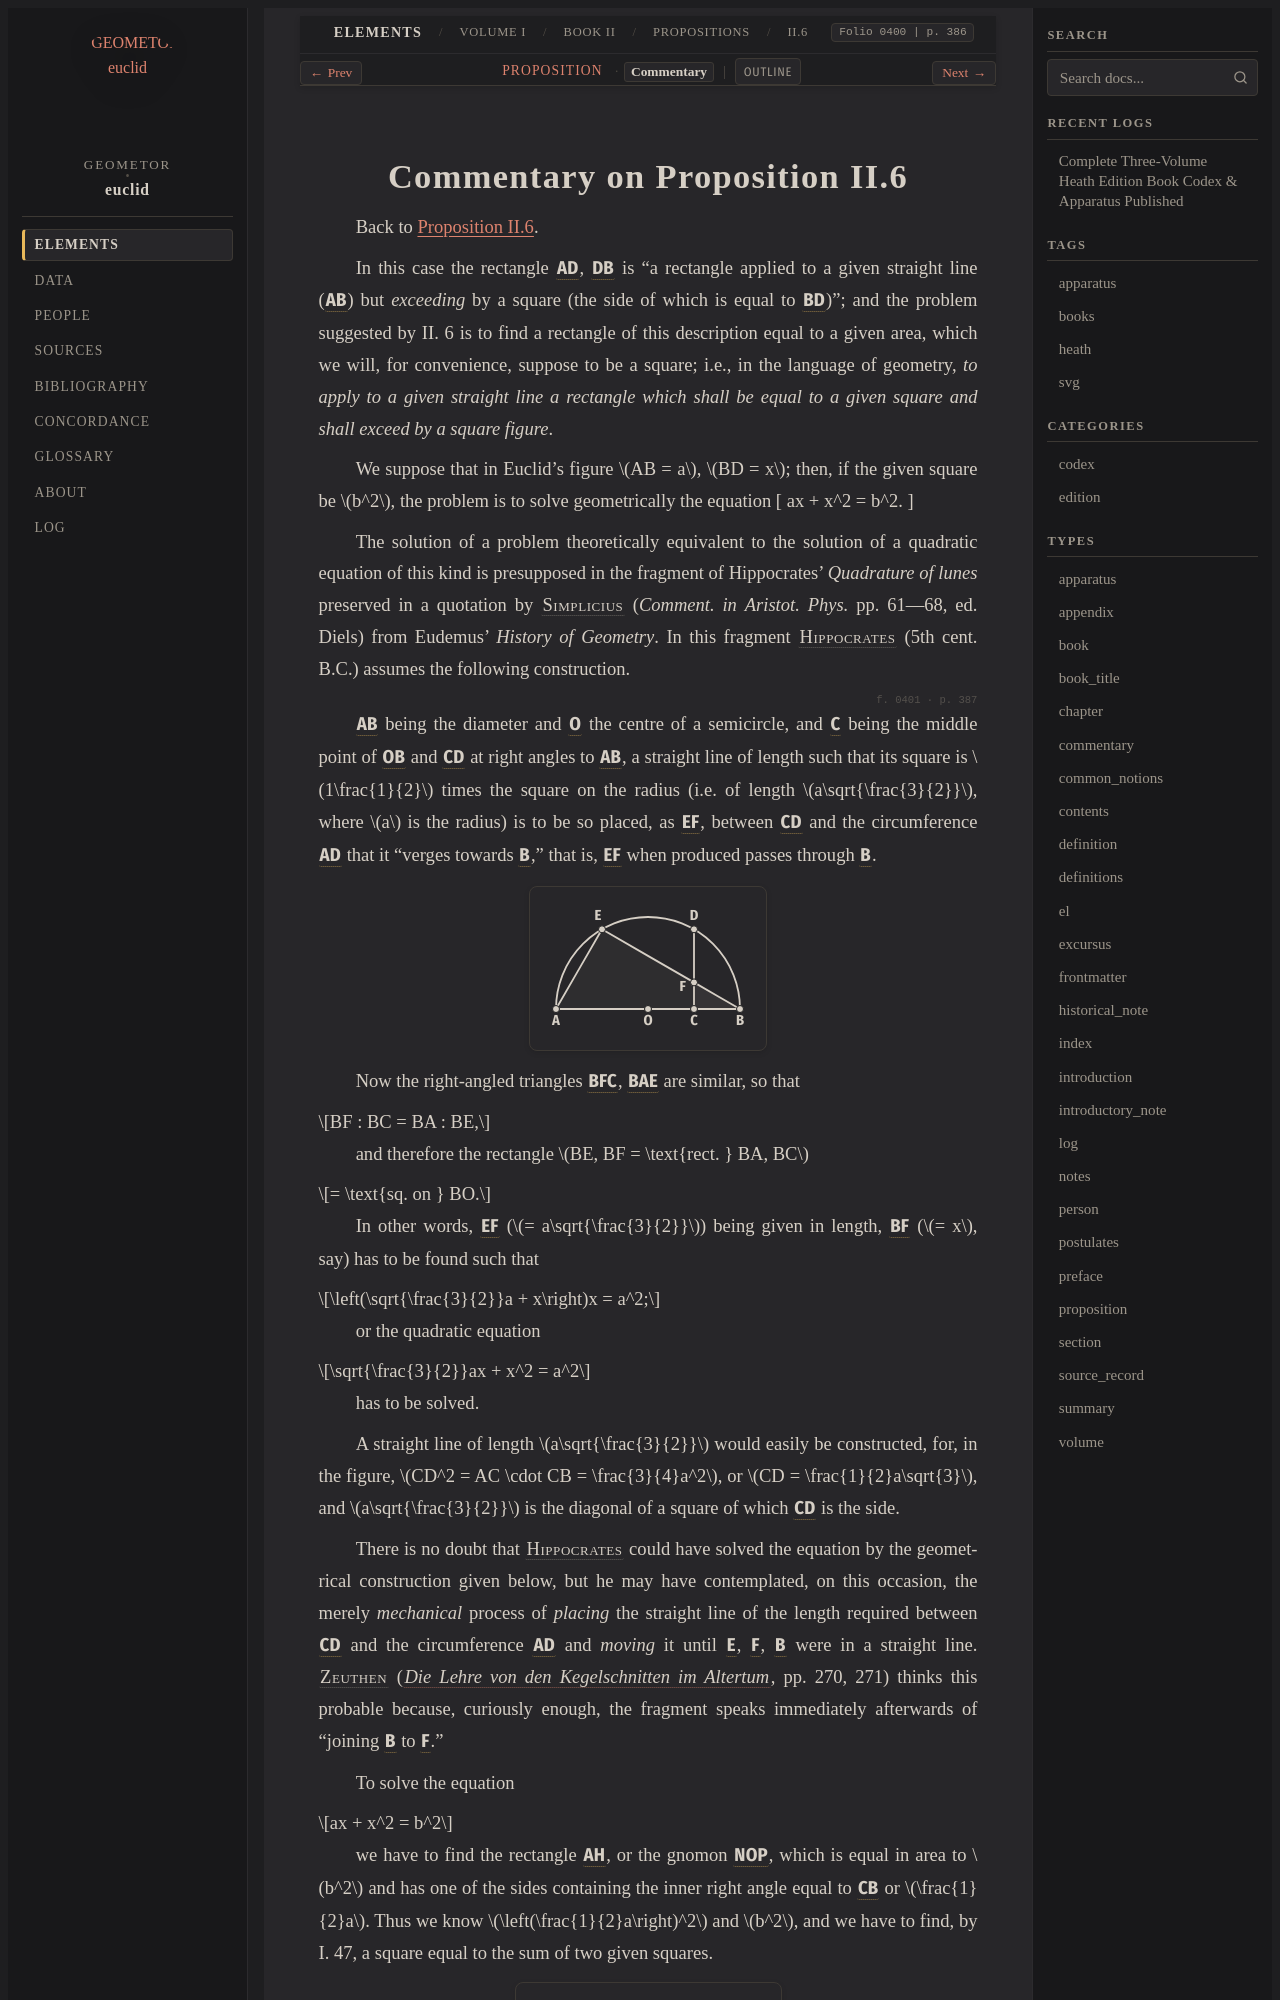

repository: geometor/euclid · page: heath/volume_I/book_ii/propositions/06/commentary.html · generator: sphinx

:canonical_id: II.6.commentary
:volume: I
:book: II
:proposition: 6
:type: commentary
:title: Commentary on Proposition II.6
:folios: 0400, 0401, 0402
:folio: 0400
:page: 386
:pages: 386, 387, 388

.. _II.6.commentary:
